Photos from the image-classification dataset "dataset_cleaned" in the GitHub repository elahemazloomian/traffic-vehicle-classification. Its 8 classes are: ambulance, autobus, kamyun, kamyunet, minibus, savari, taxi, vanet.

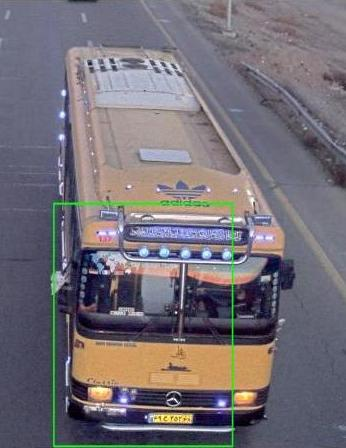
Label: autobus

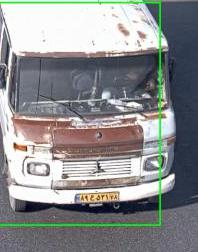
Label: minibus

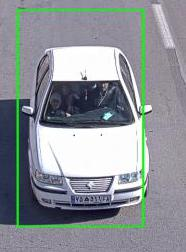
Label: savari

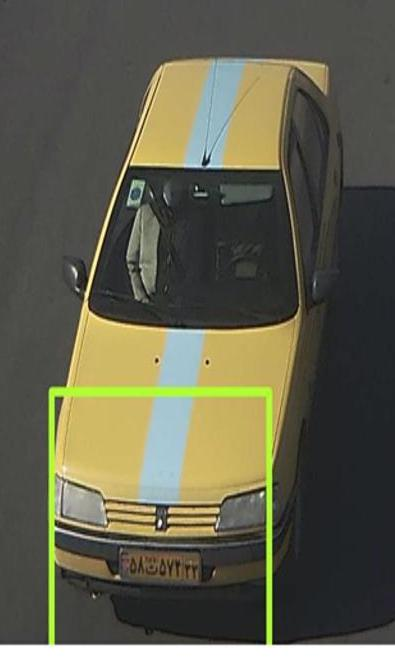
Label: taxi

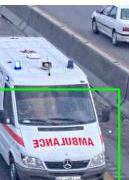
Label: ambulance

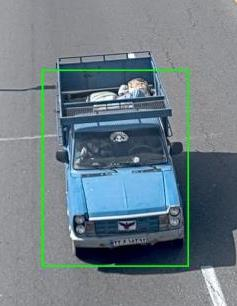
Label: vanet
